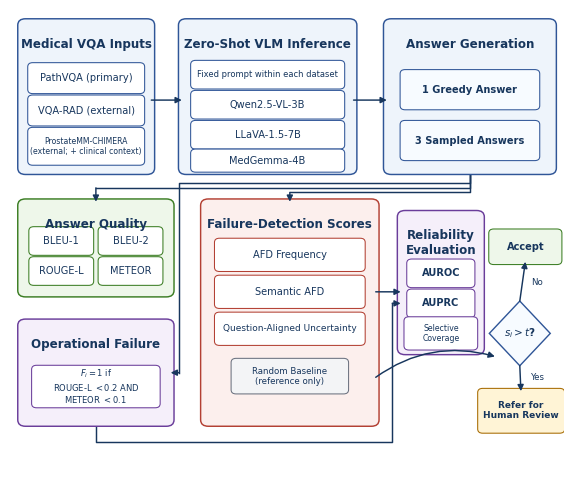

Python code for this plot:
from pathlib import Path

import matplotlib.pyplot as plt
from matplotlib.patches import FancyArrowPatch, FancyBboxPatch, Polygon


OUTPUT_DIR = Path("latex_template") / "Images"
OUTPUT_DIR.mkdir(parents=True, exist_ok=True)

plt.rcParams.update(
    {
        "font.family": "DejaVu Sans",
        "font.size": 7.5,
        "pdf.fonttype": 42,
        "ps.fonttype": 42,
        "figure.dpi": 150,
        "savefig.dpi": 300,
    }
)


NAVY = "#17365D"
BLUE_EDGE = "#2F5597"
BLUE_FILL = "#EEF4FB"
GREEN_EDGE = "#3B7D23"
GREEN_FILL = "#EEF7EA"
PURPLE_EDGE = "#6A3D9A"
PURPLE_FILL = "#F5EFFA"
RED_EDGE = "#B34033"
RED_FILL = "#FCEFED"
GREY_EDGE = "#6B7280"
GREY_FILL = "#F3F4F6"
AMBER_EDGE = "#A66A00"
AMBER_FILL = "#FFF4D6"


def rounded_box(ax, x, y, w, h, face, edge, lw=0.9, radius=0.012):
    patch = FancyBboxPatch(
        (x, y),
        w,
        h,
        boxstyle=f"round,pad=0.006,rounding_size={radius}",
        linewidth=lw,
        edgecolor=edge,
        facecolor=face,
        zorder=2,
    )
    ax.add_patch(patch)
    return patch


def labelled_panel(ax, x, y, w, h, title, face=BLUE_FILL, edge=BLUE_EDGE):
    rounded_box(ax, x, y, w, h, face, edge, lw=1.05, radius=0.014)
    ax.text(
        x + w / 2,
        y + h - 0.035,
        title,
        ha="center",
        va="top",
        fontsize=8.6,
        fontweight="bold",
        color=NAVY,
        zorder=4,
    )


def inner_box(ax, x, y, w, h, text, face="white", edge=BLUE_EDGE, fontsize=7.1, bold=False):
    rounded_box(ax, x, y, w, h, face, edge, lw=0.75, radius=0.009)
    ax.text(
        x + w / 2,
        y + h / 2,
        text,
        ha="center",
        va="center",
        fontsize=fontsize,
        fontweight="bold" if bold else "normal",
        color=NAVY,
        linespacing=1.15,
        zorder=4,
    )


def arrow(ax, start, end, colour=NAVY, lw=1.05, style="arc3"):
    ax.add_patch(
        FancyArrowPatch(
            start,
            end,
            arrowstyle="-|>",
            mutation_scale=9,
            linewidth=lw,
            color=colour,
            connectionstyle=style,
            shrinkA=0,
            shrinkB=0,
            zorder=3,
        )
    )


def poly_arrow(ax, points, colour=NAVY, lw=1.05):
    xs = [p[0] for p in points]
    ys = [p[1] for p in points]
    ax.plot(xs[:-1], ys[:-1], color=colour, linewidth=lw, zorder=1.5)
    arrow(ax, points[-2], points[-1], colour=colour, lw=lw)


def make_framework():
    # The two-tier arrangement keeps the text readable when the PDF is placed
    # at dissertation text width.  It is one figure, not two disconnected
    # diagrams: the arrows link answer generation to both evaluation tiers.
    fig, ax = plt.subplots(figsize=(7.15, 6.0))
    ax.set_xlim(0, 1)
    ax.set_ylim(0, 1)
    ax.axis("off")

    # Top row: inputs, model inference, and generated outputs.
    labelled_panel(ax, 0.020, 0.650, 0.235, 0.325, "Medical VQA Inputs")
    inner_box(ax, 0.038, 0.825, 0.199, 0.055, "PathVQA (primary)")
    inner_box(ax, 0.038, 0.755, 0.199, 0.055, "VQA-RAD (external)")
    inner_box(
        ax,
        0.038,
        0.670,
        0.199,
        0.070,
        "ProstateMM-CHIMERA\n(external; + clinical context)",
        fontsize=5.6,
    )

    labelled_panel(ax, 0.310, 0.650, 0.310, 0.325, "Zero-Shot VLM Inference")
    inner_box(ax, 0.332, 0.835, 0.266, 0.050, "Fixed prompt within each dataset", fontsize=6.0)
    inner_box(ax, 0.332, 0.770, 0.266, 0.050, "Qwen2.5-VL-3B")
    inner_box(ax, 0.332, 0.705, 0.266, 0.050, "LLaVA-1.5-7B")
    inner_box(ax, 0.332, 0.655, 0.266, 0.038, "MedGemma-4B")

    labelled_panel(ax, 0.680, 0.650, 0.300, 0.325, "Answer Generation")
    inner_box(ax, 0.710, 0.790, 0.240, 0.075, "1 Greedy Answer", face="#F7FBFF", bold=True)
    inner_box(ax, 0.710, 0.680, 0.240, 0.075, "3 Sampled Answers", face="#F7FBFF", bold=True)

    labelled_panel(ax, 0.020, 0.385, 0.270, 0.200, "Answer Quality", face=GREEN_FILL, edge=GREEN_EDGE)
    inner_box(ax, 0.040, 0.475, 0.105, 0.050, "BLEU-1", face="white", edge=GREEN_EDGE)
    inner_box(ax, 0.165, 0.475, 0.105, 0.050, "BLEU-2", face="white", edge=GREEN_EDGE)
    inner_box(ax, 0.040, 0.410, 0.105, 0.050, "ROUGE-L", face="white", edge=GREEN_EDGE)
    inner_box(ax, 0.165, 0.410, 0.105, 0.050, "METEOR", face="white", edge=GREEN_EDGE)

    arrow(ax, (0.255, 0.805), (0.310, 0.805))
    arrow(ax, (0.620, 0.805), (0.680, 0.805))

    # Bottom row: failure endpoint, detector scores, offline evaluation, and
    # an explicitly separate illustrative threshold decision.
    labelled_panel(ax, 0.020, 0.105, 0.270, 0.220, "Operational Failure", face=PURPLE_FILL, edge=PURPLE_EDGE)
    inner_box(
        ax,
        0.045,
        0.145,
        0.220,
        0.080,
        "$F_i=1$ if\nROUGE-L $<0.2$ AND\nMETEOR $<0.1$",
        face="white",
        edge=PURPLE_EDGE,
        fontsize=6.0,
    )

    labelled_panel(ax, 0.350, 0.105, 0.310, 0.480, "Failure-Detection Scores", face=RED_FILL, edge=RED_EDGE)
    inner_box(ax, 0.375, 0.440, 0.260, 0.060, "AFD Frequency", face="white", edge=RED_EDGE)
    inner_box(ax, 0.375, 0.360, 0.260, 0.060, "Semantic AFD", face="white", edge=RED_EDGE)
    inner_box(ax, 0.375, 0.280, 0.260, 0.060, "Question-Aligned Uncertainty", face="white", edge=RED_EDGE, fontsize=6.5)
    inner_box(ax, 0.405, 0.175, 0.200, 0.065, "Random Baseline\n(reference only)", face=GREY_FILL, edge=GREY_EDGE, fontsize=6.2)

    labelled_panel(ax, 0.705, 0.260, 0.145, 0.300, "Reliability\nEvaluation", face=PURPLE_FILL, edge=PURPLE_EDGE)
    inner_box(ax, 0.722, 0.405, 0.111, 0.050, "AUROC", face="white", edge=PURPLE_EDGE, bold=True)
    inner_box(ax, 0.722, 0.340, 0.111, 0.050, "AUPRC", face="white", edge=PURPLE_EDGE, bold=True)
    inner_box(ax, 0.717, 0.270, 0.121, 0.060, "Selective\nCoverage", face="white", edge=PURPLE_EDGE, fontsize=5.6)

    diamond = Polygon(
        [[0.920, 0.370], [0.975, 0.300], [0.920, 0.230], [0.865, 0.300]],
        closed=True,
        facecolor="#F7FBFF",
        edgecolor=BLUE_EDGE,
        linewidth=1.0,
        zorder=2,
    )
    ax.add_patch(diamond)
    ax.text(0.920, 0.300, "$s_i>t$?", ha="center", va="center", fontsize=7.5, fontweight="bold", color=NAVY, zorder=4)
    inner_box(ax, 0.870, 0.455, 0.120, 0.065, "Accept", face=GREEN_FILL, edge=GREEN_EDGE, bold=True)
    inner_box(ax, 0.850, 0.090, 0.145, 0.085, "Refer for\nHuman Review", face=AMBER_FILL, edge=AMBER_EDGE, fontsize=6.5, bold=True)

    # Main-answer branch defines quality and the operational endpoint.
    poly_arrow(ax, [(0.830, 0.790), (0.830, 0.615), (0.155, 0.615), (0.155, 0.585)])
    # Sampled-answer branch creates detector scores.
    poly_arrow(ax, [(0.830, 0.680), (0.830, 0.605), (0.505, 0.605), (0.505, 0.585)])
    # Offline detector evaluation compares scores with the pre-defined label.
    poly_arrow(ax, [(0.830, 0.790), (0.830, 0.625), (0.305, 0.625), (0.305, 0.215), (0.290, 0.215)])
    poly_arrow(ax, [(0.155, 0.105), (0.155, 0.065), (0.690, 0.065), (0.690, 0.365), (0.705, 0.365)])
    arrow(ax, (0.660, 0.390), (0.705, 0.390))
    # A threshold acts on the detector score, not on AUROC or AUPRC.
    arrow(ax, (0.660, 0.205), (0.875, 0.250), style="arc3,rad=-0.24")
    arrow(ax, (0.920, 0.370), (0.930, 0.455))
    arrow(ax, (0.920, 0.230), (0.922, 0.175))
    ax.text(0.940, 0.410, "No", ha="left", va="center", fontsize=6.2, color=NAVY)
    ax.text(0.940, 0.205, "Yes", ha="left", va="center", fontsize=6.2, color=NAVY)

    fig.savefig(OUTPUT_DIR / "reliability_centred_vlm_framework_detailed_draft.pdf", bbox_inches="tight", pad_inches=0.04)
    fig.savefig(OUTPUT_DIR / "reliability_centred_vlm_framework_detailed_draft.png", bbox_inches="tight", pad_inches=0.04)
    plt.close(fig)


if __name__ == "__main__":
    make_framework()
    print("Saved methodology framework to", OUTPUT_DIR)
